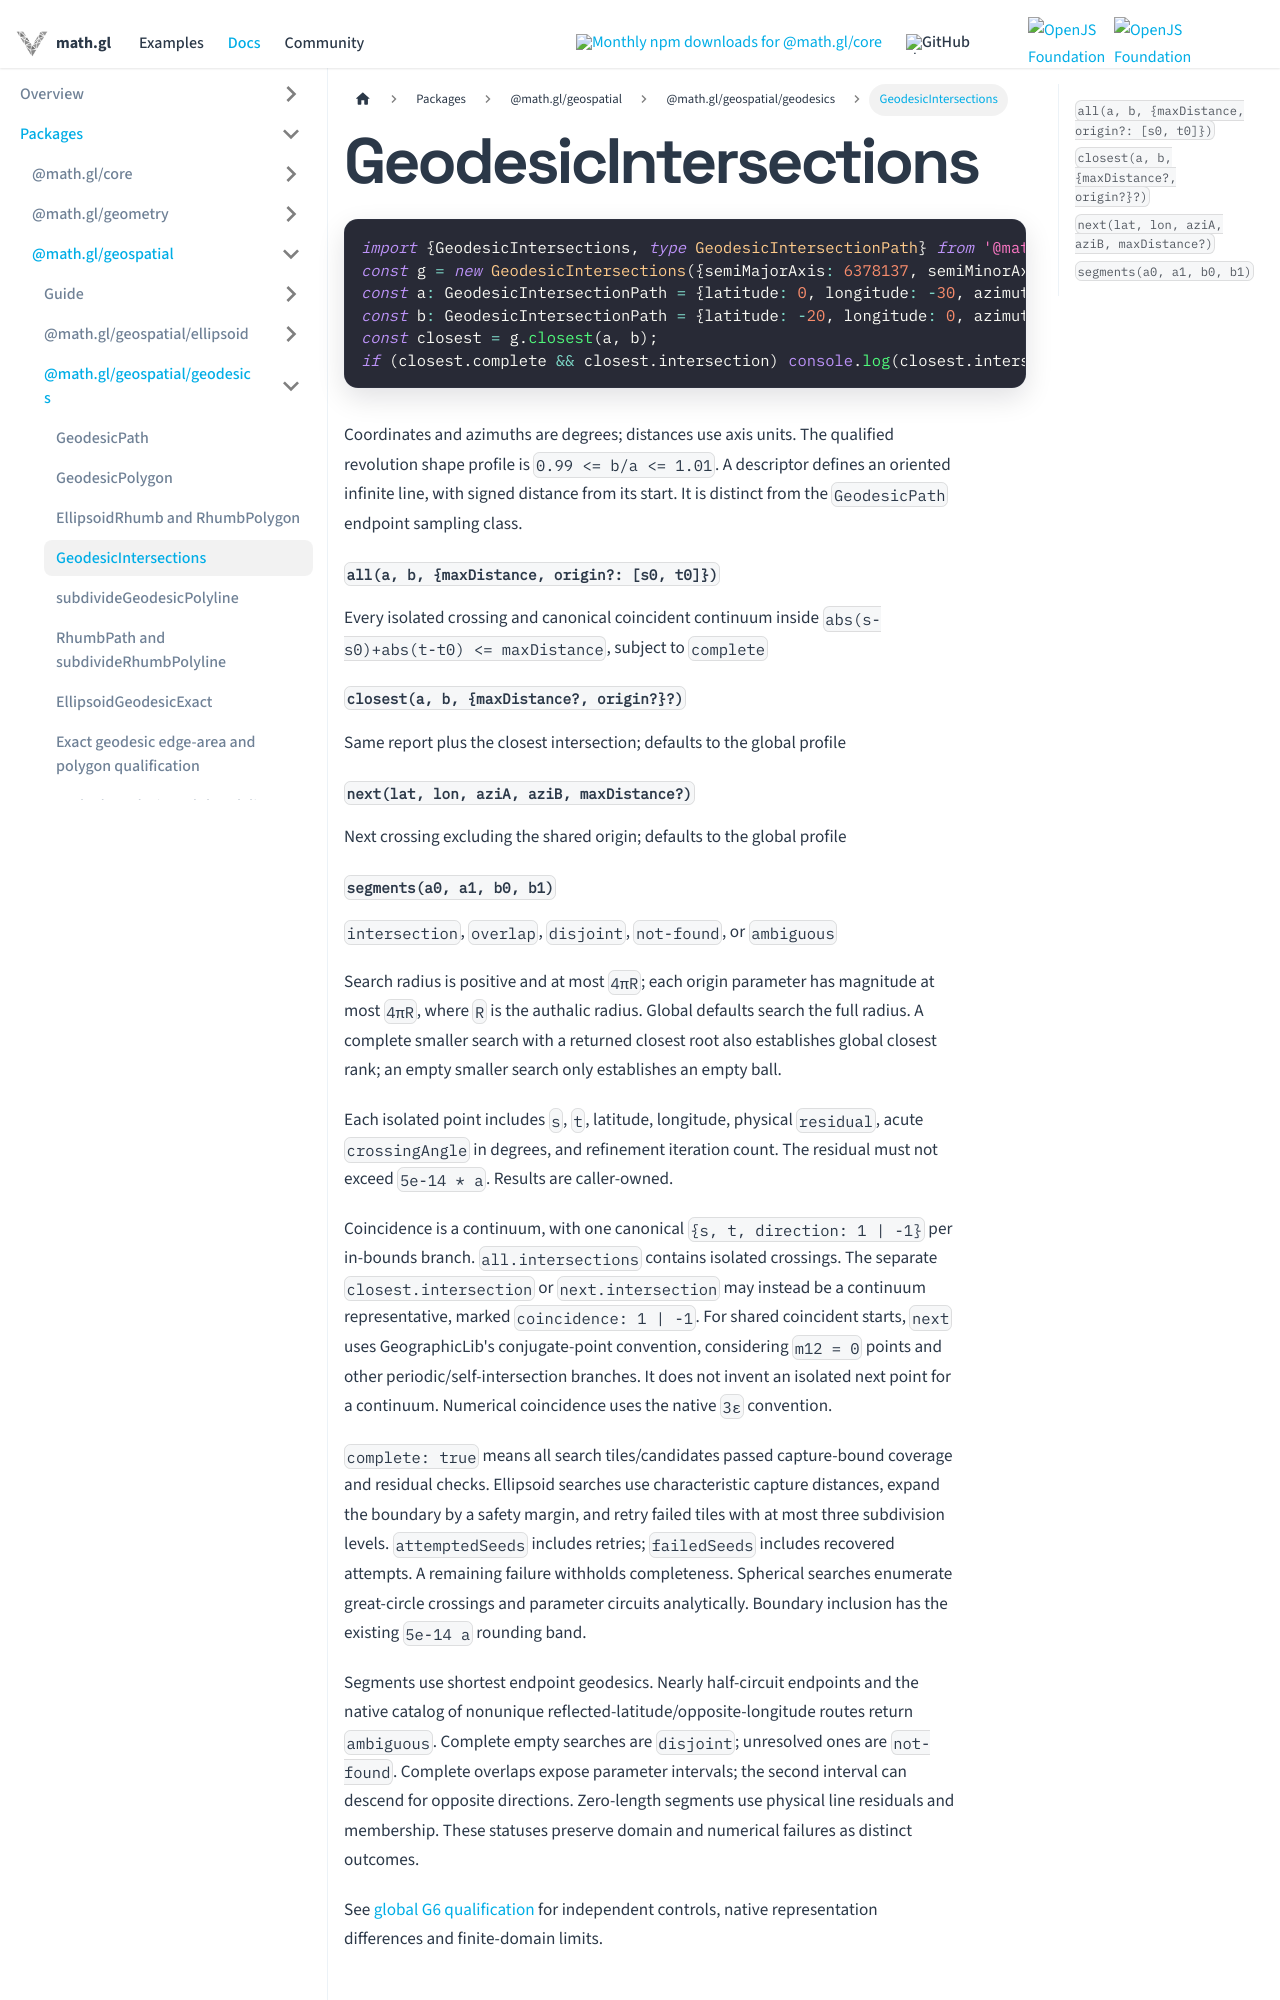

repository: visgl/math.gl · page: docs/modules/geospatial/api-reference/geodesic-intersections.html · generator: docusaurus

# GeodesicIntersections

```ts
import {GeodesicIntersections, type GeodesicIntersectionPath} from '@math.gl/geospatial/geodesics';
const g = new GeodesicIntersections({semiMajorAxis: 6378137, semiMinorAxis: 6356752.314245179});
const a: GeodesicIntersectionPath = {latitude: 0, longitude: -30, azimuth: 90};
const b: GeodesicIntersectionPath = {latitude: -20, longitude: 0, azimuth: 0};
const closest = g.closest(a, b);
if (closest.complete && closest.intersection) console.log(closest.intersection);
```

Coordinates and azimuths are degrees; distances use axis units. The qualified
revolution shape profile is `0.99 <= b/a <= 1.01`. A descriptor defines an oriented
infinite line, with signed distance from its start. It is distinct from the
`GeodesicPath` endpoint sampling class.

#### `all(a, b, {maxDistance, origin?: [s0, t0]})`

Every isolated crossing and canonical coincident continuum inside `abs(s-s0)+abs(t-t0) <= maxDistance`, subject to `complete`

#### `closest(a, b, {maxDistance?, origin?}?)`

Same report plus the closest intersection; defaults to the global profile

#### `next(lat, lon, aziA, aziB, maxDistance?)`

Next crossing excluding the shared origin; defaults to the global profile
